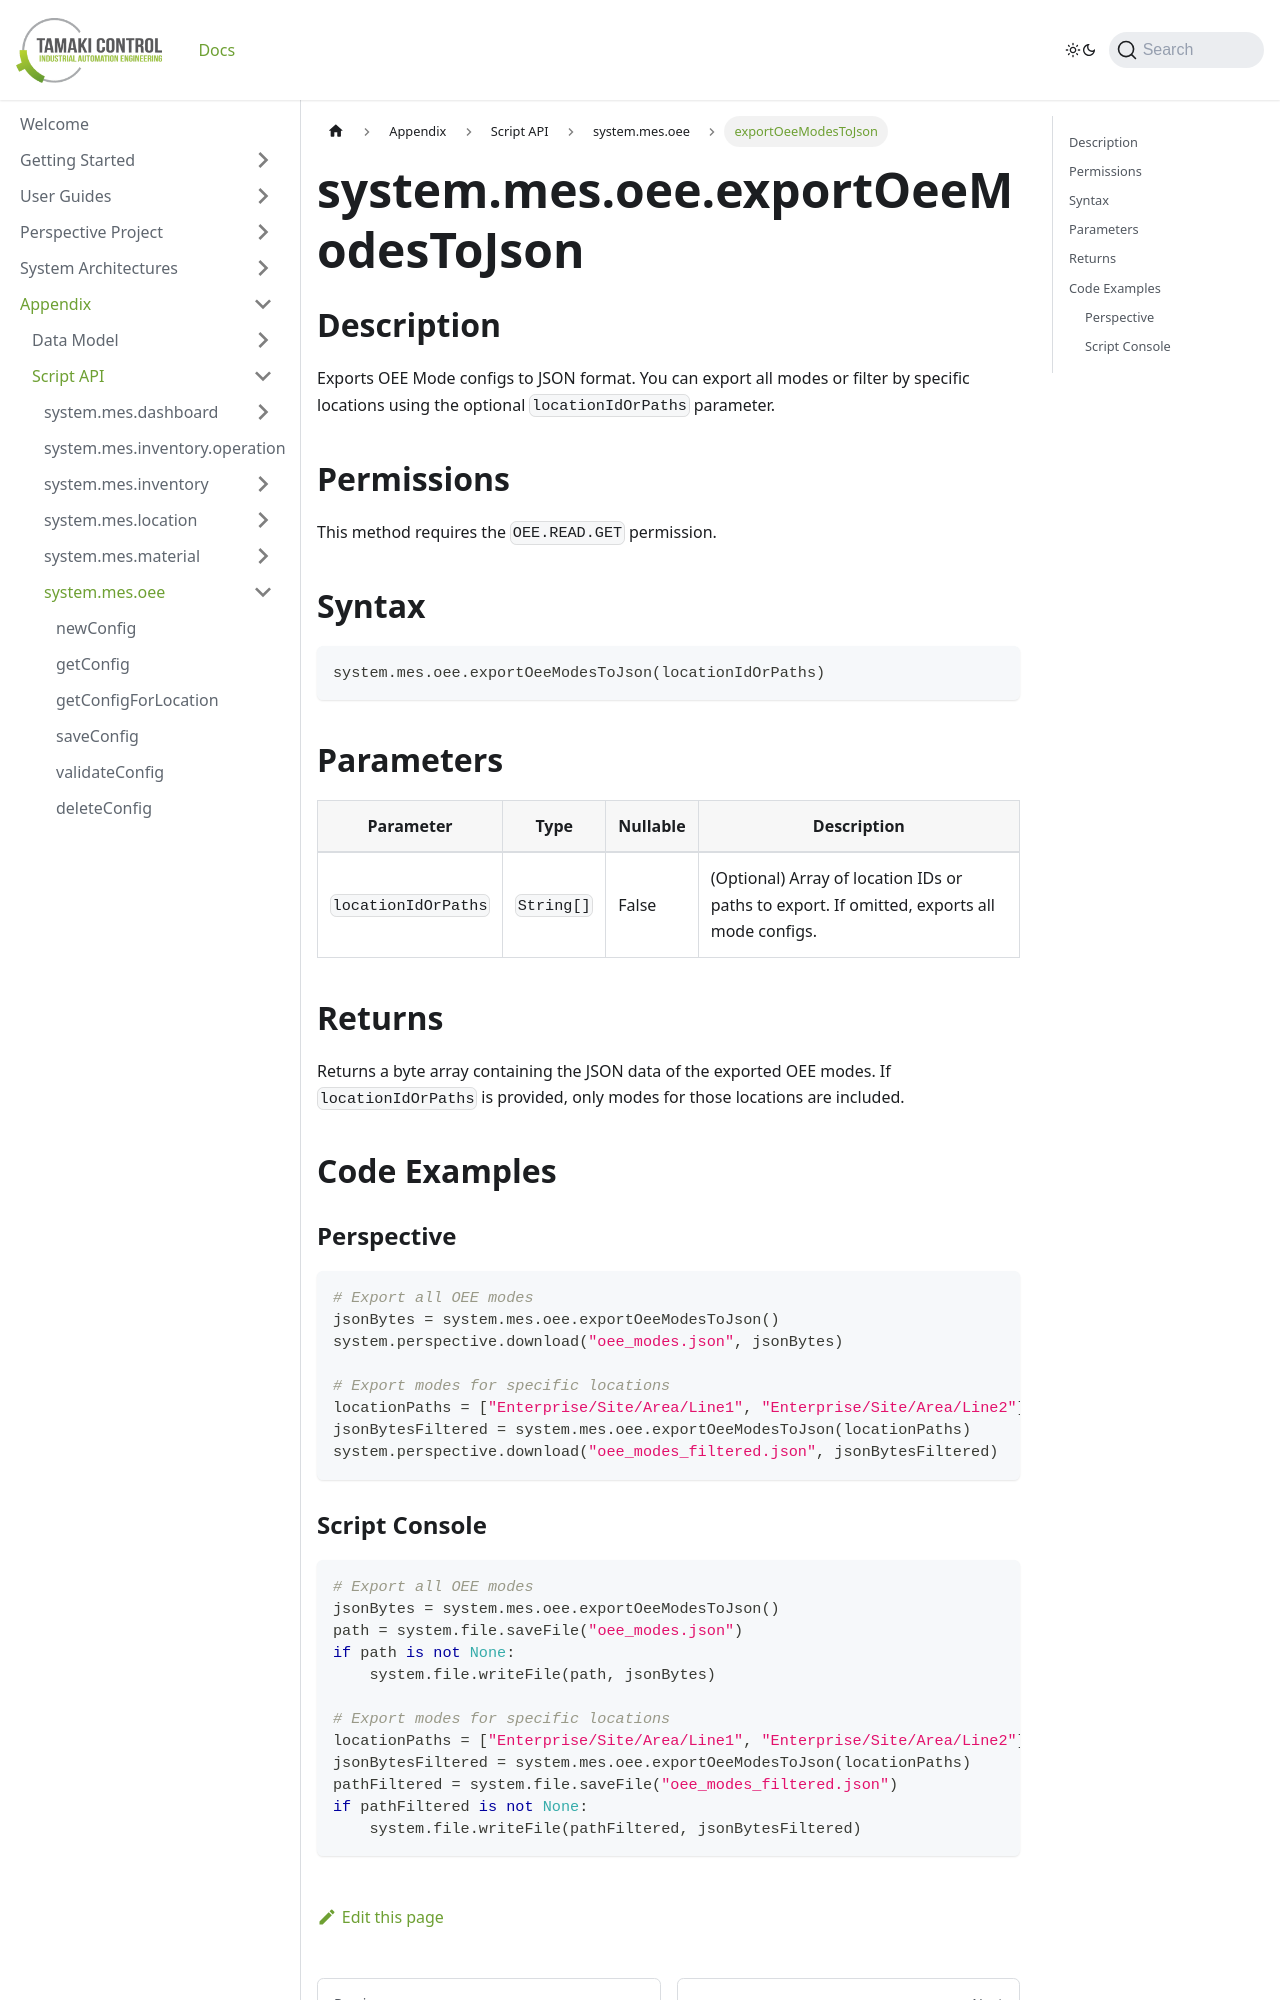

repository: TamakiControl/tamaki-mes-docs · page: docs/appendix/script-api/oee-script-api/export-oee-modes-to-json/index.html · generator: docusaurus

---
title: exportOeeModesToJson
description: Export OEE mode configurations to JSON format.
sidebar_position: 86
---

# system.mes.oee.exportOeeModesToJson

## Description

Exports OEE Mode configs to JSON format. You can export all modes or filter by specific locations using the optional `locationIdOrPaths` parameter.

## Permissions

This method requires the `OEE.READ.GET` permission.

## Syntax

```python
system.mes.oee.exportOeeModesToJson(locationIdOrPaths)
```

## Parameters

| Parameter           | Type       | Nullable | Description                                                                                |
| ------------------- | ---------- |----------| ------------------------------------------------------------------------------------------ |
| `locationIdOrPaths` | `String[]` | False    | (Optional) Array of location IDs or paths to export. If omitted, exports all mode configs. |

## Returns

Returns a byte array containing the JSON data of the exported OEE modes. If `locationIdOrPaths` is provided, only modes for those locations are included.

## Code Examples

### Perspective

```python
# Export all OEE modes
jsonBytes = system.mes.oee.exportOeeModesToJson()
system.perspective.download("oee_modes.json", jsonBytes)

# Export modes for specific locations
locationPaths = ["Enterprise/Site/Area/Line1", "Enterprise/Site/Area/Line2"]
jsonBytesFiltered = system.mes.oee.exportOeeModesToJson(locationPaths)
system.perspective.download("oee_modes_filtered.json", jsonBytesFiltered)
```
